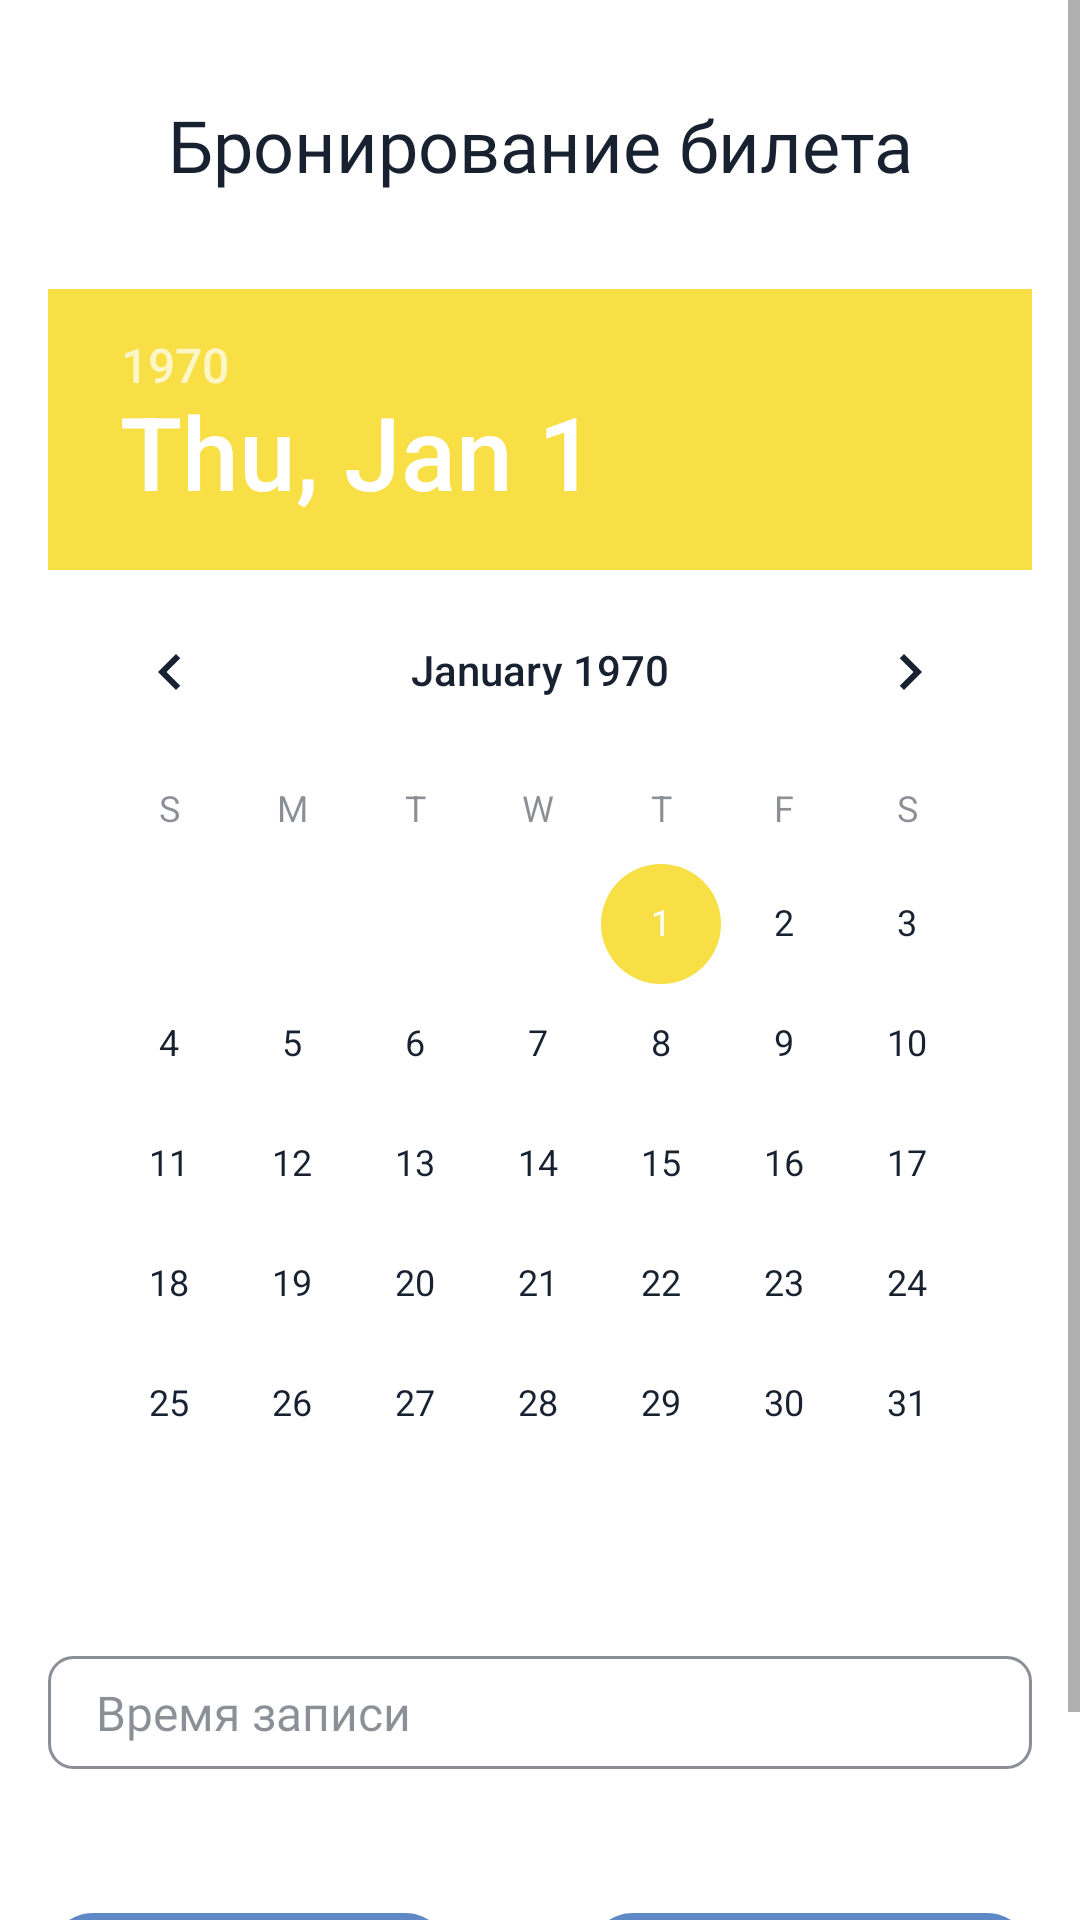

Produce the Android XML layout that renders to this screen, including the resource entries it uses.
<!-- AndroidManifest.xml: application theme Theme.Afisha -->
<!-- res/layout/add_ticket_dialog.xml -->
<?xml version="1.0" encoding="utf-8"?>
<ScrollView xmlns:android="http://schemas.android.com/apk/res/android"
        android:layout_width="match_parent"
        android:layout_height="wrap_content"
        android:background="@drawable/afisha_item_background">

    <RelativeLayout
            android:layout_width="match_parent"
            android:layout_height="wrap_content">

        <TextView
                android:id="@+id/dialog_title"
                android:layout_width="wrap_content"
                android:layout_height="wrap_content"
                android:text="Бронирование билета"
                style="@style/AfishaTitle"
                android:layout_marginTop="32dp" />

        <LinearLayout
                android:id="@+id/event_inputs"
                android:layout_width="match_parent"
                android:layout_height="wrap_content"
                android:orientation="vertical"
                android:layout_below="@+id/dialog_title"
                android:layout_marginStart="16dp"
                android:layout_marginEnd="16dp"
                android:layout_marginTop="32dp">

            <DatePicker
                    android:id="@+id/ticket_date"
                    android:layout_width="match_parent"
                    android:layout_height="wrap_content"
                    android:calendarTextColor="@color/text_color"
                    android:theme="@style/AfishaPicker"
                    android:datePickerMode="calendar"
                    android:calendarViewShown="false" />

            <EditText
                    android:id="@+id/ticket_time"
                    android:layout_width="match_parent"
                    android:layout_height="wrap_content"
                    android:inputType="text"
                    android:layout_marginTop="24dp"
                    android:hint="Время записи"
                    android:layout_gravity="center"
                    style="@style/AfishaInput" />
        </LinearLayout>

        <LinearLayout
                android:layout_marginTop="48dp"
                android:layout_marginStart="16dp"
                android:layout_marginEnd="16dp"
                android:layout_marginBottom="32dp"
                android:layout_width="match_parent"
                android:layout_height="wrap_content"
                android:layout_below="@id/event_inputs">

            <androidx.appcompat.widget.AppCompatButton
                    android:id="@+id/cancel_button"
                    android:layout_width="wrap_content"
                    android:layout_height="wrap_content"
                    android:text="Закрыть"
                    android:layout_weight="0.33"
                    style="@style/AfishaButton" />

            <TextView
                    android:layout_width="0dp"
                    android:layout_height="0dp"
                    android:layout_weight="0.33" />

            <androidx.appcompat.widget.AppCompatButton
                    android:id="@+id/apply_button"
                    android:layout_width="wrap_content"
                    android:layout_height="wrap_content"
                    android:text="Забронировать"
                    android:layout_weight="0.33"
                    style="@style/AfishaButton" />
        </LinearLayout>
    </RelativeLayout>

</ScrollView>
<!-- resources referenced by this layout -->
<resources>
  <color name="text_color">#172130</color>
  <style name="AfishaButton">
          <item name="android:textColor">@color/white</item>
          <item name="android:fontFamily">@font/rubik</item>
          <item name="android:background">@drawable/button_background</item>
          <item name="android:textAllCaps">false</item>
          <item name="android:elevation">0dp</item>
      </style>
  <style name="AfishaInput">
          <item name="android:background">@drawable/afisha_input</item>
          <item name="android:textColor">@color/text_color</item>
          <item name="android:padding">8dp</item>
          <item name="android:paddingStart">16dp</item>
          <item name="android:textSize">16sp</item>
          <item name="android:fontFamily">@font/montserrat</item>
          <item name="android:ems">10</item>
          <item name="android:textColorHint">@color/text_color_50</item>
      </style>
  <style name="AfishaPicker">
          <item name="android:textColorPrimary">@color/text_color</item>
          <item name="android:textColorSecondary">@color/text_color_50</item>
      </style>
  <style name="AfishaTitle">
          <item name="android:layout_centerHorizontal">true</item>
          <item name="android:fontFamily">@font/rubik</item>
          <item name="android:textColor">@color/text_color</item>
          <item name="android:textSize">24sp</item>
          <item name="android:gravity">center</item>
      </style>
  <style name="Theme.Afisha" parent="Theme.MaterialComponents.DayNight.NoActionBar">
          
          <item name="colorPrimary">@color/afisha_blue</item>
          <item name="colorPrimaryVariant">@color/afisha_blue</item>
          <item name="colorOnPrimary">@color/white</item>
          
          <item name="colorSecondary">@color/afisha_yellow</item>
          <item name="colorSecondaryVariant">@color/afisha_yellow</item>
          <item name="colorOnSecondary">@color/black</item>
          
          <item name="android:statusBarColor">?attr/colorPrimaryVariant</item>
          
          <item name="android:colorPrimaryDark">@color/black</item>
          <item name="android:forceDarkAllowed" tools:targetApi="R">false</item>
      </style>
  <color name="white">#FFFFFF</color>
  <!-- drawable button_background (drawable) -->
  <?xml version="1.0" encoding="utf-8"?>
  <ripple xmlns:android="http://schemas.android.com/apk/res/android"
          android:color="@color/afisha_light_blue">
      <item>
          <shape android:shape="rectangle">
              <solid android:color="@color/afisha_blue" />
              <corners android:radius="15dp" />
          </shape>
      </item>
  </ripple>
  <!-- drawable afisha_input (drawable) -->
  <?xml version="1.0" encoding="utf-8"?>
  <selector xmlns:android="http://schemas.android.com/apk/res/android">
      <item android:state_enabled="true" android:state_focused="true">
          <shape android:shape="rectangle">
              <corners android:radius="8dp"/>
              <stroke android:color="@color/afisha_blue" android:width="1dp"/>
          </shape>
      </item>
      <item android:state_enabled="true">
          <shape android:shape="rectangle">
              <corners android:radius="8dp"/>
              <stroke android:color="@color/text_color_50" android:width="1dp"/>
          </shape>
      </item>
  </selector>
  <color name="text_color_50">#80172130</color>
  <color name="afisha_blue">#FF5E88C6</color>
  <color name="afisha_yellow">#FFF7DF45</color>
  <color name="black">#FF000000</color>
  <color name="afisha_light_blue">#88AEE6</color>
</resources>
